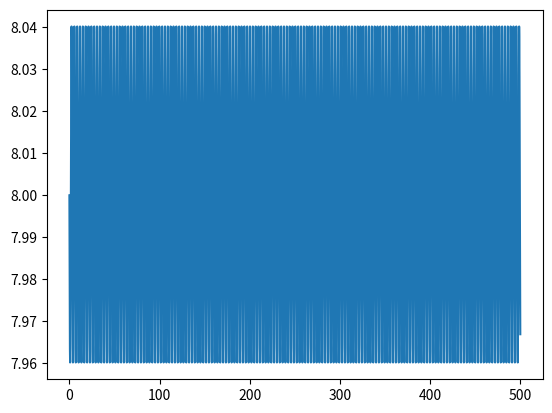

The script that saved this image:
import numpy as np
import matplotlib.pyplot as plt

m = 1       #massa
k = 1       #constante da mola
w = np.sqrt(k/m)        #frequência angular
t0 = 0      #tempo inicial
tf = 500        #tempo final
dt = 0.01       #passo de tempo
n = int((tf-t0)/dt)     #número de pontos

t = np.linspace(t0, tf, n+1)        #vetor tempo

a = np.empty(n+1)       #aceleração

x = np.empty(n+1)               #posição
x[0] = 4                    #posição inicial

v = np.empty(n+1)           #velocidade
v[0] = 0                    #velocidade inicial

Em = np.empty(n+1)          #energia mecânica

for i in range(n):              #loop para calcular a posição, velocidade e aceleração
    a[i] = (-k * x[i])/m        #aceleração

    v[i+1] = v[i] + a[i]*dt     #velocidade

    x[i+1] = x[i] + v[i+1]*dt           #posição

    Em[i] = 0.5*m*(v[i]**2) + 0.5*k*(x[i]**2)           #energia mecânica

Em[n] = 0.5*m*(v[n]**2) + 0.5*k*(x[n]**2)           #energia mecânica


plt.plot(t, Em)
plt.show()

